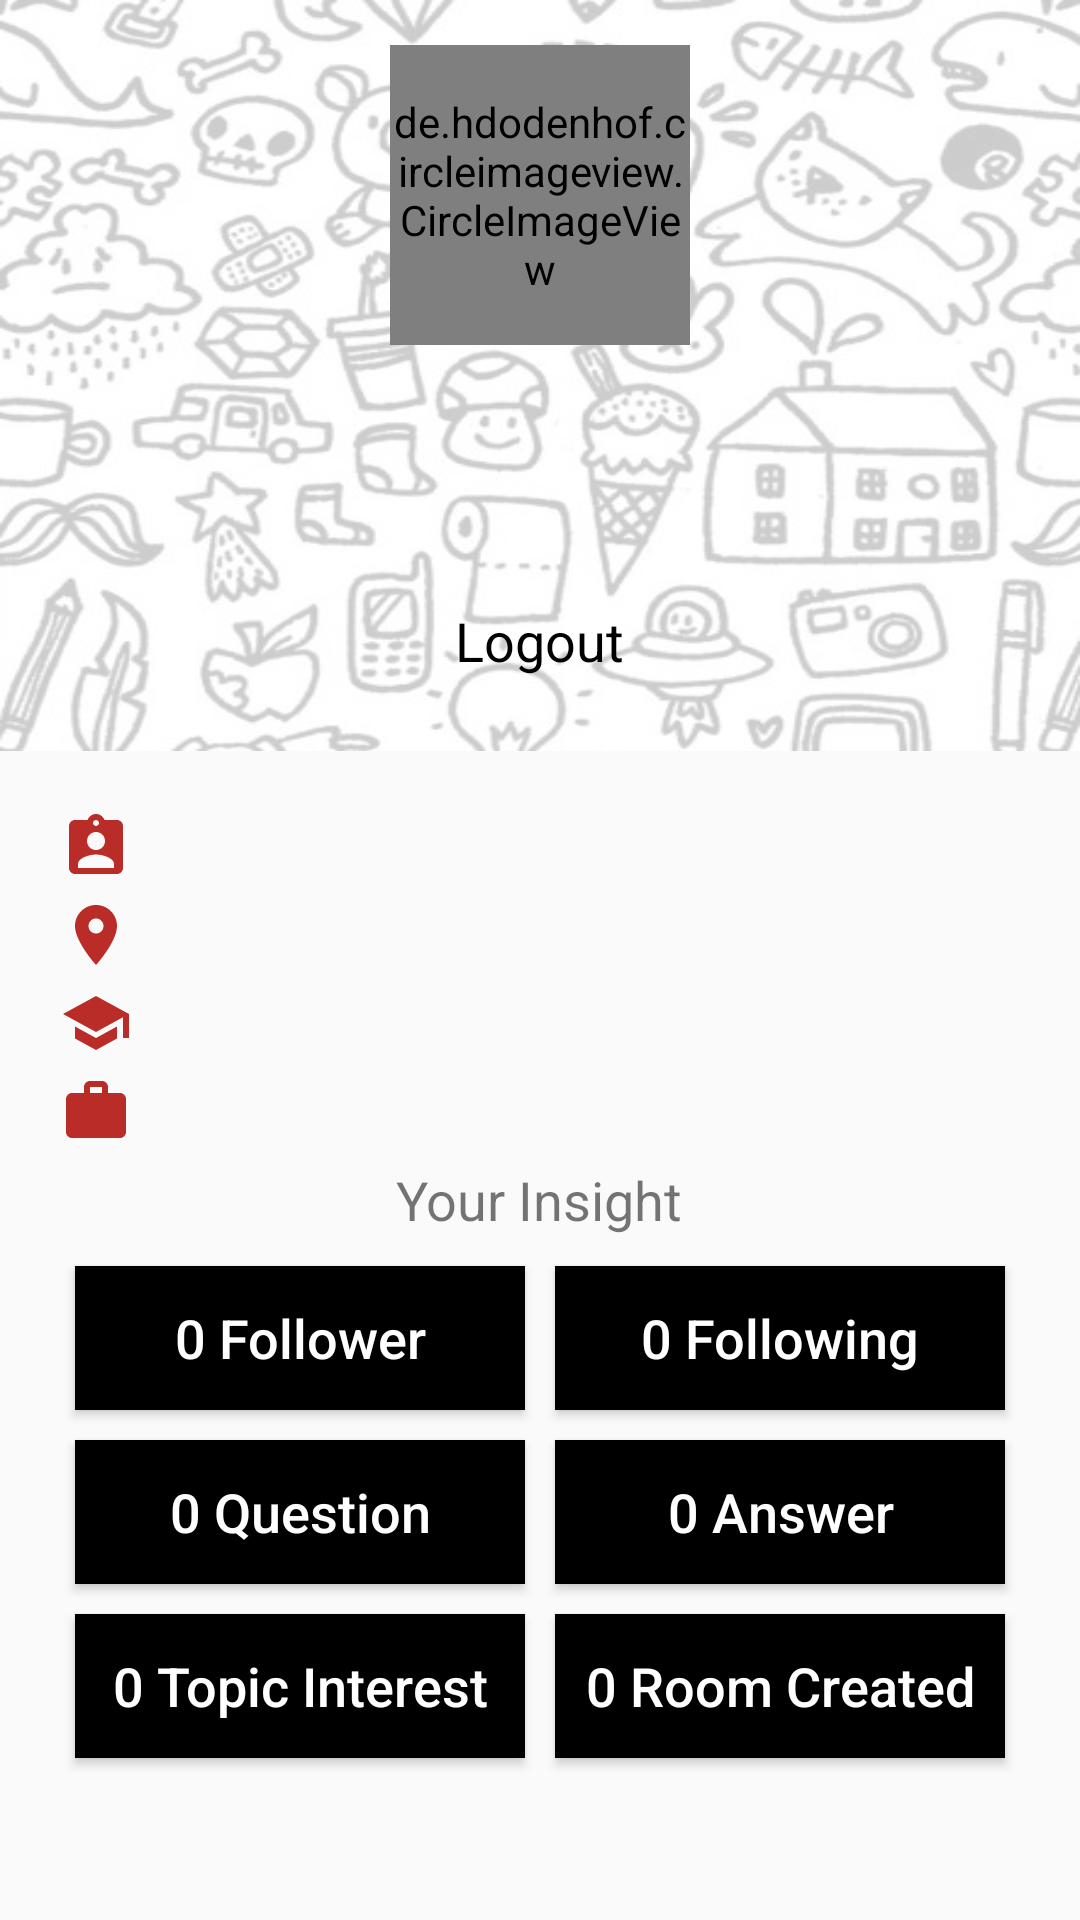

Layout XML and referenced resources for this Android screen:
<!-- AndroidManifest.xml: application theme AppTheme -->
<!-- res/layout/fragment_profile.xml -->
<?xml version="1.0" encoding="utf-8"?>
<LinearLayout xmlns:android="http://schemas.android.com/apk/res/android"
    xmlns:tools="http://schemas.android.com/tools"
    android:layout_width="match_parent"
    android:layout_height="match_parent"
    tools:context=".homefragment.ProfileFragment"
    android:orientation="vertical">

    <RelativeLayout
        android:layout_width="match_parent"
        android:layout_height="0dp"
        android:layout_weight="0.45"
        android:background="@drawable/backgroundprofile">

        <LinearLayout
            android:layout_width="match_parent"
            android:layout_height="match_parent"
            android:background="#CCFFFFFF"
            android:gravity="center_horizontal"
            android:orientation="vertical">

            <de.hdodenhof.circleimageview.CircleImageView
                android:id="@+id/imgProfile"
                android:layout_width="100dp"
                android:layout_height="100dp"
                android:layout_marginTop="15dp"
                android:src="@mipmap/profile" />

            <TextView
                android:id="@+id/fullNameTxt"
                android:layout_width="wrap_content"
                android:layout_height="wrap_content"
                android:layout_marginTop="5dp"
                android:gravity="center_horizontal"
                android:textSize="28sp"
                android:textStyle="bold" />

            <TextView
                android:id="@+id/emailTxt"
                android:layout_width="wrap_content"
                android:layout_height="wrap_content"
                android:layout_marginTop="5dp"
                android:textColor="@color/colorAccent"
                android:textSize="20sp"
                android:textStyle="bold"/>

            <TextView
                android:id="@+id/logoutTxt"
                android:layout_width="wrap_content"
                android:layout_height="wrap_content"
                android:layout_marginTop="12dp"
                android:text="@string/logout"
                android:textColor="@color/colorPrimaryDark"
                android:textSize="18sp"/>
        </LinearLayout>
    </RelativeLayout>

    <LinearLayout
        android:layout_width="match_parent"
        android:layout_height="0dp"
        android:layout_weight="0.7"
        android:orientation="vertical"
        android:padding="20dp">
        <LinearLayout
            android:layout_width="match_parent"
            android:layout_height="wrap_content"
            android:orientation="vertical">

            <TextView
                android:id="@+id/genderTxt"
                android:layout_width="match_parent"
                android:layout_height="wrap_content"
                android:drawableLeft="@drawable/ic_baseline_assignment_ind_24"
                android:textSize="18sp"
                android:drawablePadding="15dp"/>

            <TextView
                android:id="@+id/locationTxt"
                android:layout_width="match_parent"
                android:layout_height="wrap_content"
                android:drawableLeft="@drawable/ic_baseline_location_on_24"
                android:textSize="18sp"
                android:layout_marginTop="5dp"
                android:drawablePadding="15sp"/>

            <TextView
                android:id="@+id/educationTxt"
                android:layout_width="match_parent"
                android:layout_height="wrap_content"
                android:drawableLeft="@drawable/ic_baseline_school_24"
                android:textSize="18sp"
                android:layout_marginTop="5dp"
                android:drawablePadding="15dp"/>

            <TextView
                android:id="@+id/jobTxt"
                android:layout_width="match_parent"
                android:layout_height="wrap_content"
                android:drawableLeft="@drawable/ic_baseline_work_24"
                android:textSize="18sp"
                android:layout_marginTop="5dp"
                android:drawablePadding="15dp"/>
        </LinearLayout>

        <LinearLayout
            android:layout_width="match_parent"
            android:layout_height="wrap_content"
            android:gravity="center_horizontal">

            <TextView
                android:layout_width="wrap_content"
                android:layout_height="wrap_content"
                android:text="@string/your_insight"
                android:textSize="18sp"
                android:layout_marginTop="5dp"
                android:layout_marginBottom="5dp"
                android:drawablePadding="15dp"/>
        </LinearLayout>

        <GridLayout
            android:id="@+id/GridLayout1"
            android:layout_width="match_parent"
            android:layout_height="wrap_content"
            android:columnCount="2"
            android:orientation="horizontal">

            <LinearLayout
                android:layout_width="0dp"
                android:layout_height="match_parent"
                android:layout_columnWeight="1">
                <Button
                    android:id="@+id/followerUserListButton"
                    android:layout_width="match_parent"
                    android:layout_height="wrap_content"
                    android:text="0 Follower"
                    android:textSize="18sp"
                    android:layout_margin="5dp"
                    android:textAllCaps="false"
                    android:background="@color/colorPrimaryDark"
                    android:textColor="@color/colorPrimary"/>
            </LinearLayout>

            <LinearLayout
                android:layout_width="0dp"
                android:layout_height="match_parent"
                android:layout_columnWeight="1">
                <Button
                    android:id="@+id/followingUserListButton"
                    android:layout_height="wrap_content"
                    android:layout_width="match_parent"
                    android:text="0 Following"
                    android:textSize="18sp"
                    android:layout_margin="5dp"
                    android:textAllCaps="false"
                    android:background="@color/colorPrimaryDark"
                    android:textColor="@color/colorPrimary"/>
            </LinearLayout>

            <LinearLayout
                android:layout_width="0dp"
                android:layout_height="match_parent"
                android:layout_columnWeight="1">
                <Button
                    android:id="@+id/questionUserListButton"
                    android:layout_width="match_parent"
                    android:layout_height="wrap_content"
                    android:text="0 Question"
                    android:textSize="18sp"
                    android:layout_margin="5dp"
                    android:textAllCaps="false"
                    android:background="@color/colorPrimaryDark"
                    android:textColor="@color/colorPrimary"/>
            </LinearLayout>

            <LinearLayout
                android:layout_width="0dp"
                android:layout_height="match_parent"
                android:layout_columnWeight="1">
                <Button
                    android:id="@+id/answerUserListButton"
                    android:layout_height="wrap_content"
                    android:layout_width="match_parent"
                    android:text="0 Answer"
                    android:textSize="18sp"
                    android:layout_margin="5dp"
                    android:textAllCaps="false"
                    android:background="@color/colorPrimaryDark"
                    android:textColor="@color/colorPrimary"/>
            </LinearLayout>

            <LinearLayout
                android:layout_width="0dp"
                android:layout_height="match_parent"
                android:layout_columnWeight="1">
                <Button
                    android:id="@+id/topicUserListButton"
                    android:layout_width="match_parent"
                    android:layout_height="wrap_content"
                    android:text="0 Topic Interest"
                    android:textSize="18sp"
                    android:layout_margin="5dp"
                    android:textAllCaps="false"
                    android:background="@color/colorPrimaryDark"
                    android:textColor="@color/colorPrimary"/>
            </LinearLayout>

            <LinearLayout
                android:layout_width="0dp"
                android:layout_height="match_parent"
                android:layout_columnWeight="1">
                <Button
                    android:id="@+id/roomCreatedListButton"
                    android:layout_height="wrap_content"
                    android:layout_width="match_parent"
                    android:text="0 Room Created"
                    android:textSize="18sp"
                    android:layout_margin="5dp"
                    android:textAllCaps="false"
                    android:background="@color/colorPrimaryDark"
                    android:textColor="@color/colorPrimary" />
            </LinearLayout>

        </GridLayout>

    </LinearLayout>

</LinearLayout>
<!-- resources referenced by this layout -->
<resources>
  <color name="colorAccent">#b92c27</color>
  <color name="colorPrimary">#ffffff</color>
  <color name="colorPrimaryDark">#000000</color>
  <!-- drawable backgroundprofile: jpg bitmap (drawable-v24, 119573 bytes) -->
  <!-- drawable ic_baseline_assignment_ind_24 (drawable) -->
  <vector android:height="24dp" android:tint="#B92C27"
      android:viewportHeight="24" android:viewportWidth="24"
      android:width="24dp" xmlns:android="http://schemas.android.com/apk/res/android">
      <path android:fillColor="@android:color/white" android:pathData="M19,3h-4.18C14.4,1.84 13.3,1 12,1c-1.3,0 -2.4,0.84 -2.82,2L5,3c-1.1,0 -2,0.9 -2,2v14c0,1.1 0.9,2 2,2h14c1.1,0 2,-0.9 2,-2L21,5c0,-1.1 -0.9,-2 -2,-2zM12,3c0.55,0 1,0.45 1,1s-0.45,1 -1,1 -1,-0.45 -1,-1 0.45,-1 1,-1zM12,7c1.66,0 3,1.34 3,3s-1.34,3 -3,3 -3,-1.34 -3,-3 1.34,-3 3,-3zM18,19L6,19v-1.4c0,-2 4,-3.1 6,-3.1s6,1.1 6,3.1L18,19z"/>
  </vector>
  <!-- drawable ic_baseline_location_on_24 (drawable) -->
  <vector android:height="24dp" android:tint="#B92C27"
      android:viewportHeight="24" android:viewportWidth="24"
      android:width="24dp" xmlns:android="http://schemas.android.com/apk/res/android">
      <path android:fillColor="@android:color/white" android:pathData="M12,2C8.13,2 5,5.13 5,9c0,5.25 7,13 7,13s7,-7.75 7,-13c0,-3.87 -3.13,-7 -7,-7zM12,11.5c-1.38,0 -2.5,-1.12 -2.5,-2.5s1.12,-2.5 2.5,-2.5 2.5,1.12 2.5,2.5 -1.12,2.5 -2.5,2.5z"/>
  </vector>
  <!-- drawable ic_baseline_school_24 (drawable) -->
  <vector android:height="24dp" android:tint="#B92C27"
      android:viewportHeight="24" android:viewportWidth="24"
      android:width="24dp" xmlns:android="http://schemas.android.com/apk/res/android">
      <path android:fillColor="@android:color/white" android:pathData="M5,13.18v4L12,21l7,-3.82v-4L12,17l-7,-3.82zM12,3L1,9l11,6 9,-4.91V17h2V9L12,3z"/>
  </vector>
  <!-- drawable ic_baseline_work_24 (drawable) -->
  <vector android:height="24dp" android:tint="#B92C27"
      android:viewportHeight="24" android:viewportWidth="24"
      android:width="24dp" xmlns:android="http://schemas.android.com/apk/res/android">
      <path android:fillColor="@android:color/white" android:pathData="M20,6h-4L16,4c0,-1.11 -0.89,-2 -2,-2h-4c-1.11,0 -2,0.89 -2,2v2L4,6c-1.11,0 -1.99,0.89 -1.99,2L2,19c0,1.11 0.89,2 2,2h16c1.11,0 2,-0.89 2,-2L22,8c0,-1.11 -0.89,-2 -2,-2zM14,6h-4L10,4h4v2z"/>
  </vector>
  <!-- mipmap profile: png bitmap (mipmap-hdpi, 2663 bytes) -->
  <string name="logout">Logout</string>
  <string name="your_insight">Your Insight</string>
  <style name="AppTheme" parent="Theme.AppCompat.Light.NoActionBar">
          
          <item name="colorPrimary">@color/colorPrimary</item>
          <item name="colorPrimaryDark">@color/colorPrimaryDark</item>
          <item name="colorAccent">@color/colorAccent</item>
      </style>
</resources>
